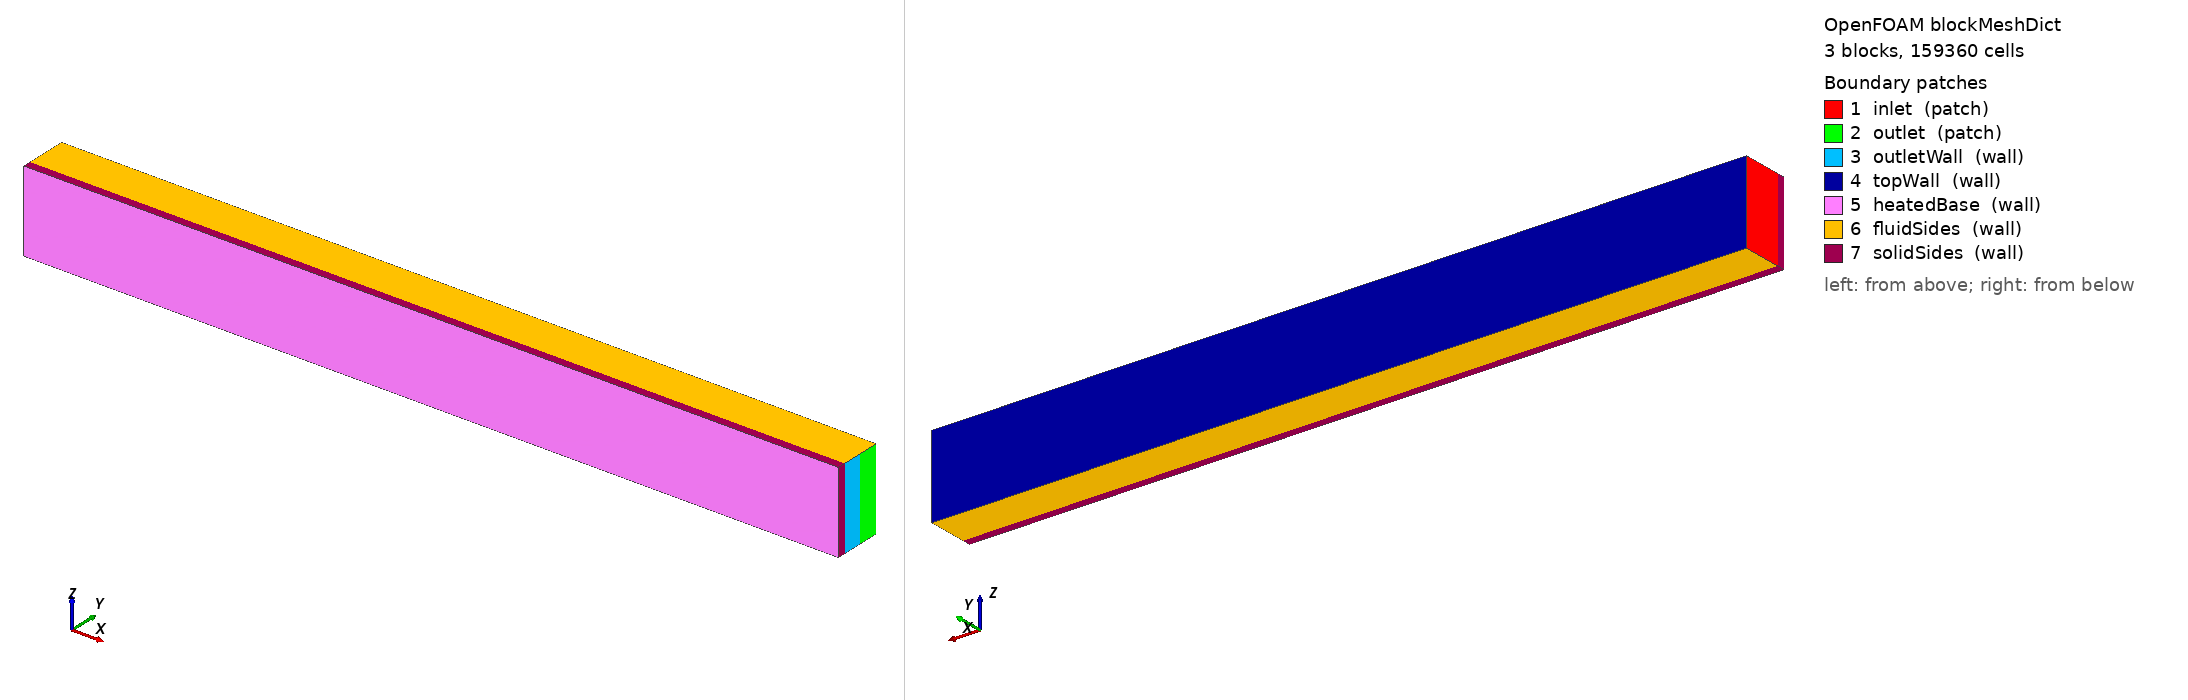

OpenFOAM case: the mesh blockMesh builds from blockMeshDict, 3 block(s), 159360 cells. Boundary patches (legend numbers): 1 inlet (patch), 2 outlet (patch), 3 outletWall (wall), 4 topWall (wall), 5 heatedBase (wall), 6 fluidSides (wall), 7 solidSides (wall). Left view from above one corner, right view from below the opposite corner. Boundary conditions: 1 field file(s) under 0/; 0 of 7 drawn patches have an entry in a shipped field file.

=== system/blockMeshDict ===
/*--------------------------------*- C++ -*----------------------------------*/
FoamFile { version 2.0; format ascii; class dictionary; object blockMeshDict; }
scale 1;

vertices
(
    ( 0.0 -0.004 0.0 )
    ( 0.4 -0.004 0.0 )
    ( 0.0 0.0 0.0 )
    ( 0.4 0.0 0.0 )
    ( 0.0 0.01 0.0 )
    ( 0.4 0.01 0.0 )
    ( 0.0 0.02 0.0 )
    ( 0.4 0.02 0.0 )
    ( 0.0 -0.004 0.04 )
    ( 0.4 -0.004 0.04 )
    ( 0.0 0.0 0.04 )
    ( 0.4 0.0 0.04 )
    ( 0.0 0.01 0.04 )
    ( 0.4 0.01 0.04 )
    ( 0.0 0.02 0.04 )
    ( 0.4 0.02 0.04 )
);

blocks
(
    hex (0 1 3 2 8 9 11 10) (120 8 16) simpleGrading (1 1 1)
    hex (2 3 5 4 10 11 13 12) (120 50 16) simpleGrading (1 10.22 1)
    hex (4 5 7 6 12 13 15 14) (120 25 16) simpleGrading (1 1 1)
);

edges ();

boundary
(
    inlet      { type patch; faces ( (2 4 12 10) (4 6 14 12) ); }
    outlet     { type patch; faces ( (5 7 15 13) ); }                 // upper half only
    outletWall { type wall;  faces ( (3 5 13 11) ); }                 // lower half blocked -> recirc
    topWall    { type wall;  faces ( (6 7 15 14) ); }
    heatedBase { type wall;  faces ( (0 1 9 8) ); }
    fluidSides { type wall;  faces (
        (2 3 5 4) (4 5 7 6) (10 11 13 12) (12 13 15 14) ); }
    solidSides { type wall;  faces ( (1 3 11 9) (0 2 10 8)
        (0 1 3 2) (8 9 11 10) ); }
);

mergePatchPairs ();


=== system/controlDict ===
/*--------------------------------*- C++ -*----------------------------------*\
| =========                 |                                                 |
| \\      /  F ield         | OpenFOAM: The Open Source CFD Toolbox           |
|  \\    /   O peration     | Version:  2512                                  |
|   \\  /    A nd           | Website:  www.openfoam.com                      |
|    \\/     M anipulation  |                                                 |
\*---------------------------------------------------------------------------*/
// * * * * * * * * * * * * * * * * * * * * * * * * * * * * * * * * * * * * * //
FoamFile
{
    version         2;
    format          ascii;
    class           dictionary;
    object          controlDict;
}

application     chtMultiRegionSimpleFoam;

startFrom       latestTime;

startTime       0.001;

stopAt          endTime;

endTime         2500;

deltaT          1;

writeControl    timeStep;

writeInterval   500;

purgeWrite      0;

writeFormat     ascii;

writePrecision  8;

writeCompression off;

timeFormat      general;

timePrecision   6;

runTimeModifiable true;

maxCo           0.6;

maxDi           10;

adjustTimeStep  yes;

functions
{
    vtkWrite
    {
        type            vtkWrite;
        libs            ( utilityFunctionObjects );
        log             true;
        writeControl    writeTime;
        writeInterval   1;
        regions         ( ".*" );
        internal        true;
        boundary        true;
        single          false;
        interpolate     true;
        fields          ( ".*" );
        writeIds        false;
    }
    walls
    {
        type            vtkWrite;
        libs            ( utilityFunctionObjects );
        log             true;
        writeControl    writeTime;
        writeInterval   1;
        internal        false;
        regions         ( heater "(?i).*solid" );
        patches         ( "(?i).*solid_to.*" "heater.*(Air|Water)" );
        fields          ( T );
    }
}


// ************************************************************************* //


Also in the case, not shown: 0/cellToRegion (320175 bytes, source omitted).
